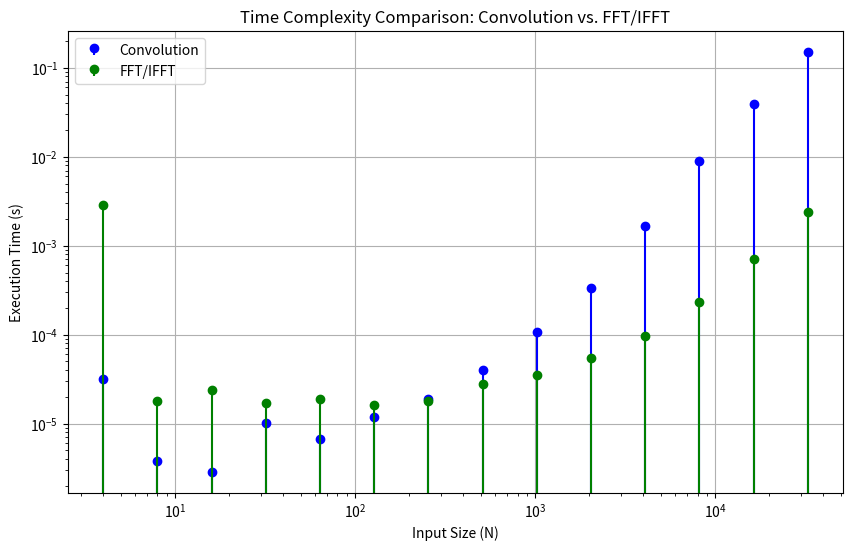

Python code for this plot:
import numpy as np
import time
import matplotlib.pyplot as plt

def convolve_time_complexity(N):
    # Generate random input signals
    x = np.random.rand(N)
    h = np.random.rand(N)
    
    # Measure the execution time for convolution
    start_time = time.time()
    np.convolve(x, h)
    conv_time = time.time() - start_time
    return conv_time

def fft_ifft_time_complexity(N):
    # Generate random input signals
    x = np.random.rand(N)
    h = np.random.rand(N)
    
    # Measure the execution time for FFT and IFFT
    start_time = time.time()
    X = np.fft.fft(x)
    H = np.fft.fft(h)
    y = np.fft.ifft(X * H)
    fft_ifft_time = time.time() - start_time
    return fft_ifft_time

# Define the range of input sizes
input_sizes = [2**i for i in range(2, 16)]

# Measure the execution times for different input sizes
conv_times = [convolve_time_complexity(N) for N in input_sizes]
fft_ifft_times = [fft_ifft_time_complexity(N) for N in input_sizes]

# Plot the results using a stem plot
plt.figure(figsize=(10, 6))
plt.stem(input_sizes, conv_times, label='Convolution', linefmt='b-', markerfmt='bo', basefmt=' ')
plt.stem(input_sizes, fft_ifft_times, label='FFT/IFFT', linefmt='g-', markerfmt='go', basefmt=' ')
plt.xlabel('Input Size (N)')
plt.ylabel('Execution Time (s)')
plt.title('Time Complexity Comparison: Convolution vs. FFT/IFFT')
plt.xscale('log')
plt.yscale('log')
plt.legend()
plt.grid(True)
plt.show()

